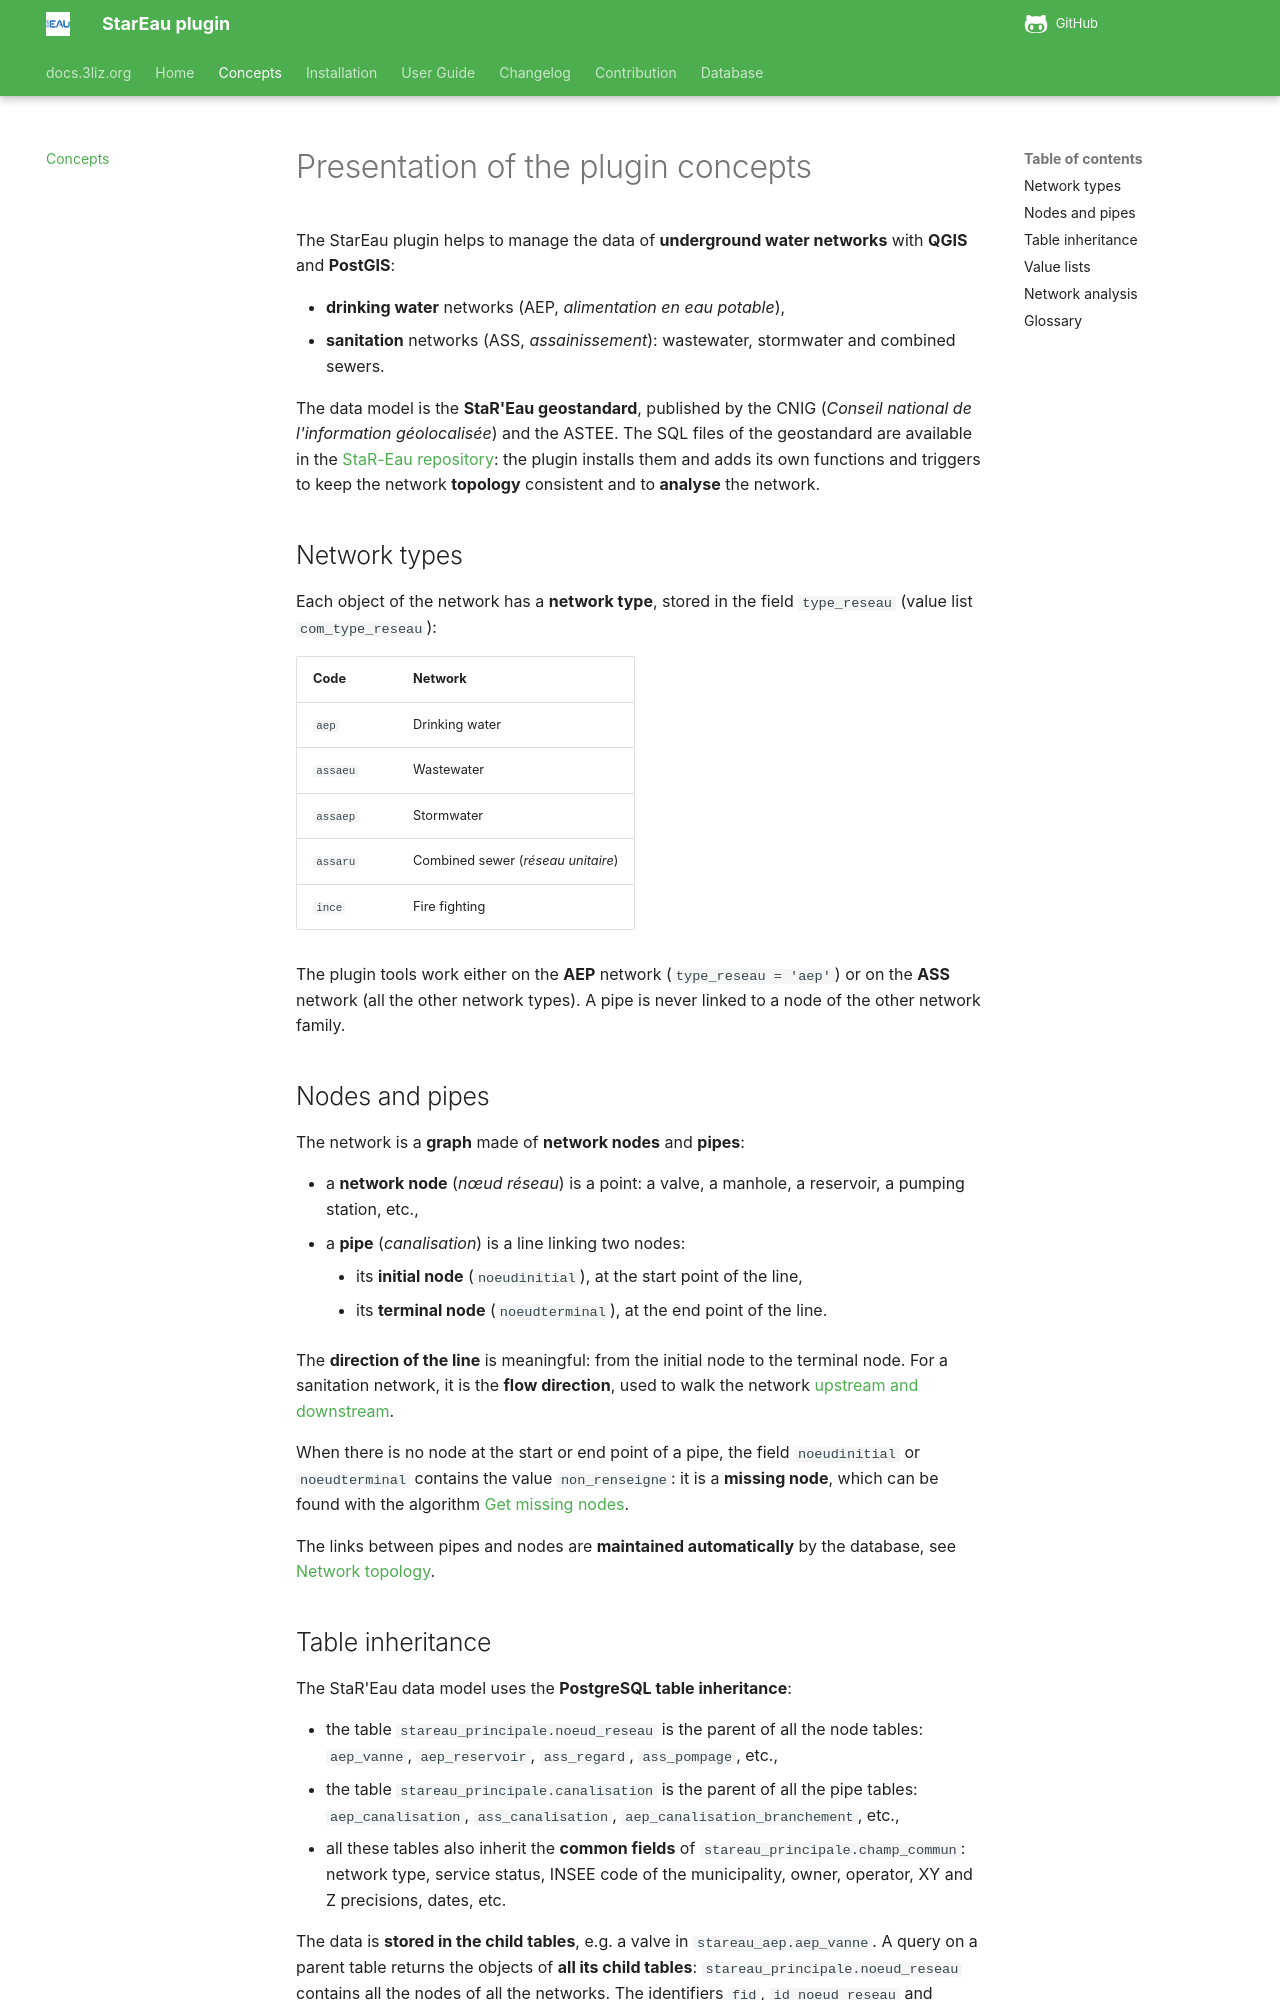

repository: 3liz/qgis-stareau-plugin · page: concepts/index.html · generator: mkdocs

# Presentation of the plugin concepts

The StarEau plugin helps to manage the data of **underground water networks** with **QGIS** and **PostGIS**:

* **drinking water** networks (AEP, *alimentation en eau potable*),
* **sanitation** networks (ASS, *assainissement*): wastewater, stormwater and combined sewers.

The data model is the **StaR'Eau geostandard**, published by the CNIG
(*Conseil national de l'information géolocalisée*) and the ASTEE.
The SQL files of the geostandard are available in the
[StaR-Eau repository](https://github.com/cnigfr/StaR-Eau): the plugin installs them
and adds its own functions and triggers to keep the network **topology** consistent
and to **analyse** the network.

## Network types

Each object of the network has a **network type**, stored in the field `type_reseau`
(value list `com_type_reseau`):

| Code | Network |
|------|---------|
| `aep` | Drinking water |
| `assaeu` | Wastewater |
| `assaep` | Stormwater |
| `assaru` | Combined sewer (*réseau unitaire*) |
| `ince` | Fire fighting |

The plugin tools work either on the **AEP** network (`type_reseau = 'aep'`)
or on the **ASS** network (all the other network types).
A pipe is never linked to a node of the other network family.

## Nodes and pipes

The network is a **graph** made of **network nodes** and **pipes**:

* a **network node** (*nœud réseau*) is a point: a valve, a manhole, a reservoir, a pumping station, etc.,
* a **pipe** (*canalisation*) is a line linking two nodes:
    * its **initial node** (`noeudinitial`), at the start point of the line,
    * its **terminal node** (`noeudterminal`), at the end point of the line.

The **direction of the line** is meaningful: from the initial node to the terminal node.
For a sanitation network, it is the **flow direction**, used to walk the network
[upstream and downstream](../user-guide/qgis-project.md#layer-actions).

When there is no node at the start or end point of a pipe, the field `noeudinitial` or `noeudterminal`
contains the value `non_renseigne`: it is a **missing node**,
which can be found with the algorithm [Get missing nodes](../user-guide/processing.md#get-missing-nodes).

The links between pipes and nodes are **maintained automatically** by the database,
see [Network topology](../user-guide/topology.md).
